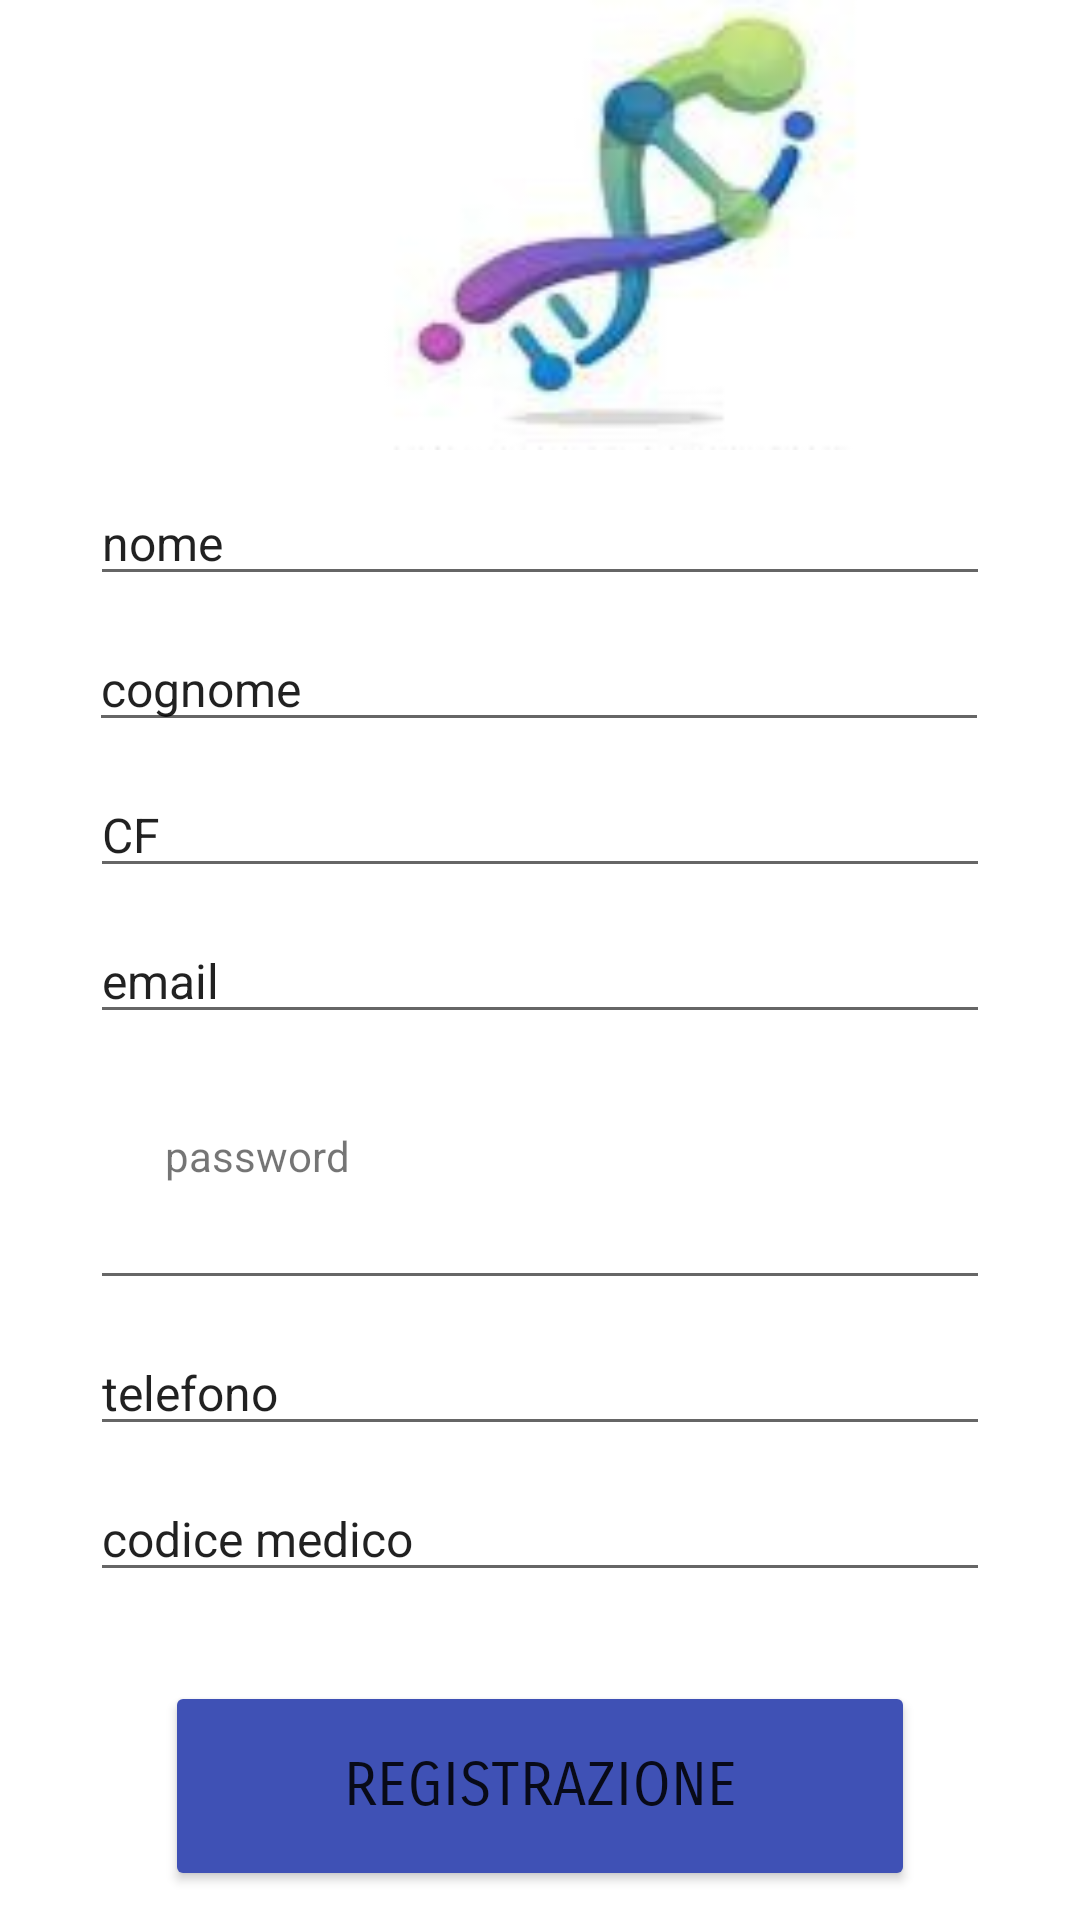

Write the Android layout XML for this screen, with the resource values it uses.
<!-- AndroidManifest.xml: application theme Theme.BetaStudio.NoActionBar -->
<!-- res/layout/activity_patient_registration.xml -->
<?xml version="1.0" encoding="utf-8"?>
<androidx.constraintlayout.widget.ConstraintLayout xmlns:android="http://schemas.android.com/apk/res/android"
    xmlns:app="http://schemas.android.com/apk/res-auto"
    xmlns:tools="http://schemas.android.com/tools"
    android:layout_width="match_parent"
    android:layout_height="match_parent"
    tools:context=".ApplicationWindows.DoctorMgmtFE.DoctorRegistrationActivity">

    <TextView
        android:id="@+id/textView"
        android:layout_width="411dp"
        android:layout_height="150dp"
        android:layout_marginBottom="15dp"
        android:background="@drawable/logo_app"
        android:paddingVertical="35dp"
        android:textAlignment="center"
        app:layout_constraintBottom_toTopOf="@+id/name"
        app:layout_constraintEnd_toEndOf="parent"
        app:layout_constraintHorizontal_bias="0.0"
        app:layout_constraintStart_toStartOf="parent"
        app:layout_constraintTop_toTopOf="parent" />

    <EditText
        android:id="@+id/name"
        android:layout_width="300dp"
        android:layout_height="wrap_content"
        android:layout_marginTop="10dp"
        android:ems="10"
        android:inputType="textPersonName"
        android:text="nome"
        android:textSize="16sp"
        app:layout_constraintEnd_toEndOf="parent"
        app:layout_constraintStart_toStartOf="parent"
        app:layout_constraintTop_toBottomOf="@+id/textView" />


    <EditText
        android:id="@+id/surname"
        android:layout_width="300dp"
        android:layout_height="wrap_content"
        android:layout_marginTop="10dp"
        android:ems="10"
        android:inputType="textPersonName"
        android:text="cognome"
        android:textSize="16sp"
        app:layout_constraintEnd_toEndOf="parent"
        app:layout_constraintHorizontal_bias="0.497"
        app:layout_constraintStart_toStartOf="parent"
        app:layout_constraintTop_toBottomOf="@+id/name" />

    <EditText
        android:id="@+id/taxCode"
        android:layout_width="300dp"
        android:layout_height="wrap_content"
        android:layout_marginTop="10dp"
        android:ems="10"
        android:inputType="textPersonName"
        android:text="CF"
        android:textSize="16sp"
        app:layout_constraintEnd_toEndOf="parent"
        app:layout_constraintStart_toStartOf="parent"
        app:layout_constraintTop_toBottomOf="@+id/surname" />


    <EditText
        android:id="@+id/email"
        android:layout_width="300dp"
        android:layout_height="wrap_content"
        android:layout_marginTop="10dp"
        android:ems="10"
        android:inputType="textPersonName"
        android:text="email"
        android:textSize="16sp"
        app:layout_constraintEnd_toEndOf="parent"
        app:layout_constraintStart_toStartOf="parent"
        app:layout_constraintTop_toBottomOf="@+id/taxCode" />

    <EditText
        android:id="@+id/password"
        android:layout_width="300dp"
        android:layout_height="wrap_content"
        android:layout_marginTop="50dp"
        android:ems="10"
        android:inputType="textPersonName|textPassword"
        android:textSize="16sp"
        app:layout_constraintEnd_toEndOf="parent"
        app:layout_constraintStart_toStartOf="parent"
        app:layout_constraintTop_toBottomOf="@+id/email" />

    <EditText
        android:id="@+id/phoneNumber"
        android:layout_width="300dp"
        android:layout_height="wrap_content"
        android:layout_marginTop="10dp"
        android:ems="10"
        android:inputType="textPersonName"
        android:text="telefono"
        android:textSize="16sp"
        app:layout_constraintEnd_toEndOf="parent"
        app:layout_constraintStart_toStartOf="parent"
        app:layout_constraintTop_toBottomOf="@+id/password" />

    <EditText
        android:id="@+id/medID"
        android:layout_width="300dp"
        android:layout_height="wrap_content"
        android:layout_marginTop="10dp"
        android:ems="10"
        android:inputType="textPersonName"
        android:text="codice medico"
        android:textSize="16sp"
        app:layout_constraintEnd_toEndOf="parent"
        app:layout_constraintStart_toStartOf="parent"
        app:layout_constraintTop_toBottomOf="@+id/phoneNumber" />

    <Button
        android:id="@+id/button"
        android:layout_width="250dp"
        android:layout_height="70dp"
        android:layout_marginTop="20dp"
        android:backgroundTint="#3F51B5"
        android:fontFamily="sans-serif-smallcaps"
        android:text="Registrazione"
        android:textSize="20sp"
        app:layout_constraintBottom_toBottomOf="parent"
        app:layout_constraintEnd_toEndOf="parent"
        app:layout_constraintStart_toStartOf="parent"
        app:layout_constraintTop_toBottomOf="@+id/medID" />

    <TextView
        android:id="@+id/textView4"
        android:layout_width="wrap_content"
        android:layout_height="wrap_content"
        android:layout_marginStart="55dp"
        android:text="password"
        app:layout_constraintBottom_toTopOf="@+id/password"
        app:layout_constraintStart_toStartOf="parent" />

</androidx.constraintlayout.widget.ConstraintLayout>
<!-- resources referenced by this layout -->
<resources>
  <!-- drawable logo_app: jpg bitmap (drawable-v24, 3314 bytes) -->
  <style name="Theme.BetaStudio.NoActionBar">
          <item name="windowActionBar">false</item>
          <item name="windowNoTitle">true</item>
          <item name="android:windowFullscreen">true</item>
      </style>
</resources>
